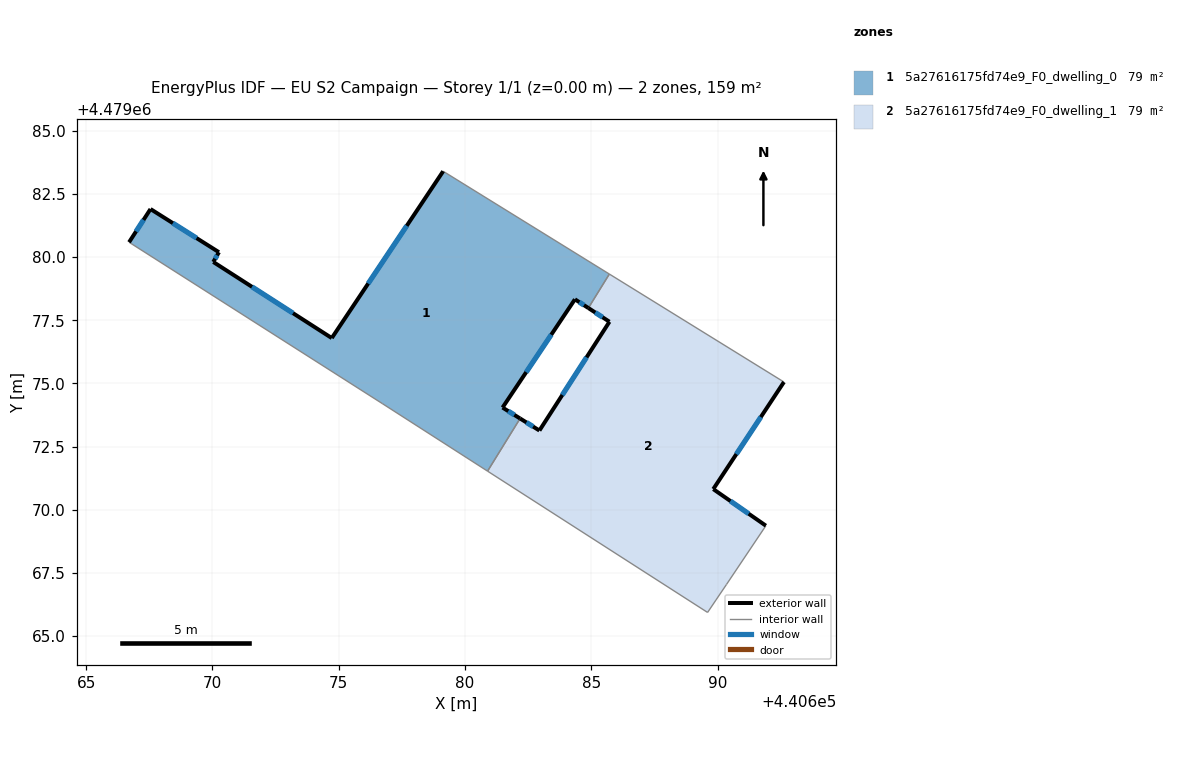
=== STOREY PLAN SPEC (per zone: floor XY polygon, exterior-wall plan segments, windows/doors) ===
zone 1: 5a27616175fd74e9_F0_dwelling_0  (79.5 m²)
  floor: (440682.18, 4479073.61) (440681.49, 4479074.04) (440684.35, 4479078.33) (440684.89, 4479077.98) (440685.72, 4479079.33) (440679.14, 4479083.40) (440674.73, 4479076.79) (440670.04, 4479079.81) (440670.26, 4479080.19) (440667.55, 4479081.90) (440666.70, 4479080.59) (440676.72, 4479074.20) (440680.90, 4479071.53)
  exterior wall: (440684.89, 4479077.98) – (440684.35, 4479078.33)  [0.6 m]
    window: (440684.71, 4479078.10) – (440684.53, 4479078.22)  [0.2 m²]
  exterior wall: (440684.35, 4479078.33) – (440681.49, 4479074.04)  [5.2 m]
    window: (440683.42, 4479076.93) – (440682.42, 4479075.44)  [1.9 m²]
  exterior wall: (440681.49, 4479074.04) – (440682.18, 4479073.61)  [0.8 m]
    window: (440681.72, 4479073.90) – (440681.96, 4479073.75)  [0.3 m²]
  exterior wall: (440666.70, 4479080.59) – (440667.55, 4479081.90)  [1.6 m]
    window: (440666.98, 4479081.02) – (440667.27, 4479081.47)  [0.6 m²]
  exterior wall: (440667.55, 4479081.90) – (440670.26, 4479080.19)  [3.2 m]
    window: (440668.44, 4479081.34) – (440669.37, 4479080.75)  [1.2 m²]
  exterior wall: (440670.26, 4479080.19) – (440670.04, 4479079.81)  [0.4 m]
    window: (440670.19, 4479080.07) – (440670.11, 4479079.93)  [0.2 m²]
  exterior wall: (440670.04, 4479079.81) – (440674.73, 4479076.79)  [5.6 m]
    window: (440671.57, 4479078.82) – (440673.19, 4479077.78)  [2.0 m²]
  exterior wall: (440674.73, 4479076.79) – (440679.14, 4479083.40)  [7.9 m]
    window: (440676.17, 4479078.95) – (440677.70, 4479081.24)  [2.9 m²]
  interior walls: 5
zone 2: 5a27616175fd74e9_F0_dwelling_1  (79.5 m²)
  floor: (440690.35, 4479067.04) (440691.91, 4479069.37) (440689.83, 4479070.82) (440692.63, 4479075.05) (440685.72, 4479079.33) (440684.89, 4479077.98) (440685.72, 4479077.44) (440682.95, 4479073.13) (440682.18, 4479073.61) (440680.90, 4479071.53) (440689.61, 4479065.93) (440689.94, 4479066.43)
  exterior wall: (440682.18, 4479073.61) – (440682.95, 4479073.13)  [0.9 m]
    window: (440682.43, 4479073.46) – (440682.70, 4479073.29)  [0.3 m²]
  exterior wall: (440682.95, 4479073.13) – (440685.72, 4479077.44)  [5.1 m]
    window: (440683.85, 4479074.54) – (440684.81, 4479076.03)  [1.8 m²]
  exterior wall: (440685.72, 4479077.44) – (440684.89, 4479077.98)  [1.0 m]
    window: (440685.45, 4479077.62) – (440685.16, 4479077.81)  [0.4 m²]
  exterior wall: (440692.63, 4479075.05) – (440689.83, 4479070.82)  [5.1 m]
    window: (440691.71, 4479073.67) – (440690.75, 4479072.20)  [1.8 m²]
  exterior wall: (440689.83, 4479070.82) – (440691.91, 4479069.37)  [2.5 m]
    window: (440690.51, 4479070.34) – (440691.23, 4479069.84)  [0.9 m²]
  interior walls: 7

=== DERIVED (storey summary) ===
Building: EU S2 Campaign
Storey: 1 of 1  (floor level z = 0.00 m)
Storey gross floor area: 159.0 m²
Zones on this storey: 2
  - 5a27616175fd74e9_F0_dwelling_0: floor 79.5 m²; exterior wall 25.3 m (76.0 m²); 8 window(s) 9.1 m²; WWR 12.0%
  - 5a27616175fd74e9_F0_dwelling_1: floor 79.5 m²; exterior wall 14.6 m (43.9 m²); 5 window(s) 5.3 m²; WWR 12.0%
Zone adjacency (shared interzone walls):
  - 5a27616175fd74e9_F0_dwelling_0 ↔ 5a27616175fd74e9_F0_dwelling_1